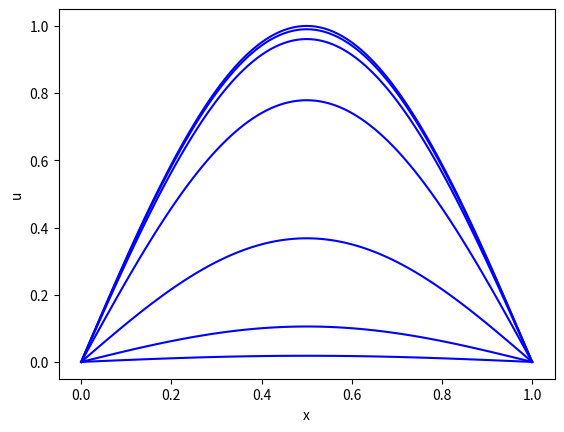

Write the Python code that produced this figure.
import math
import matplotlib.pylab as plt
PI = 3.14159265358979323846
numPoints = 100
alpha = 1.0
t = [0.01,0.1,0.2,0.5,1.0,1.5,2.0]
x = []
y = []
for n in t:
    for i in range(0,numPoints+1):
        x.append(float(i)/float(numPoints))
        #y.append(math.sin(PI*x[i]) * math.exp(-alpha*n*n))
        y.append(math.sin(math.pi*x[i]) * math.exp(-alpha*n*n))
    plt.plot(x,y,color='blue')
    x = []
    y = []
plt.xlabel('x')
plt.ylabel('u')
plt.axis('tight')
plt.savefig("diffusion-equation.png")
plt.show()